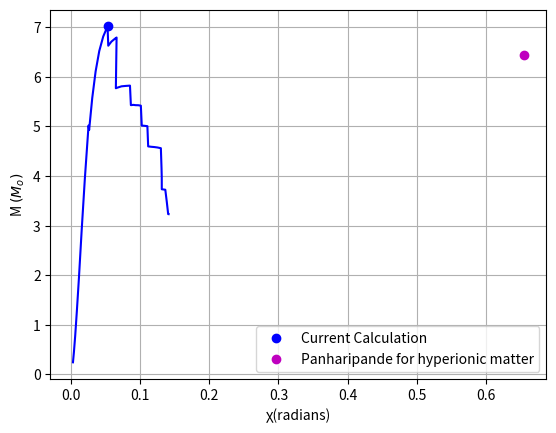

Generate this figure with matplotlib:

import scipy.constants
import math
import numpy as np 
import matplotlib.pyplot as plt
from scipy import interpolate
#prwto plot

R1=[1.044*10**4,2.62*10**4,6.59*10**4,1.65*10**5,4.17*10**5,1.04*10**6,
2.62*10**6,6.58*10**6,8.29*10**6,1.655*10**7,3.302*10**7,6.589*10**7,
1.315*10**8,2.624*10**8,3.304*10**8,5.237*10**8,8.301*10**8,1.045*10**9,
1.316*10**9,1.657*10**9,2.626*10**9,4.164*10**9,6.601*10**9,8.312*10**9,
1.046*10**10,1.318*10**10,1.659*10**10,2.090*10**10,2.631*10**10,3.313*10**10,
4.172*10**10,5.254*10**10,6.617*10**10,8.332*10**10,1.049*10**11,1.322*10**11,
1.664*10**11,1.844*10**11,2.096*10**11,2.640*10**11,3.325*10**11,4.188*10**11,4.299*10**11]

P1=[9.744*10**18,4.968*10**19,2.431*10**20,1.151*10**21,5.266*10**21,2.318*10**22,
9.755*10**22,3.911*10**23,5.259*10**23,1.435*10**24,3.833*10**24,1.006*10**25,
2.604*10**25,6.676*10**25,8.738*10**25,1.629*10**26,3.029*10**26,4.129*10**26,
5.036*10**26,6.860*10**26,1.272*10**27,2.356*10**27,4.362*10**27,5.662*10**27,
7.702*10**27,1.048*10**28,1.425*10**28,1.938*10**28,2.503*10**28,3.404*10**28,
4.628*10**28,5.949*10**28,8.089*10**28,1.100*10**29,1.495*10**29,2.033*10**29,
2.597*10**29,2.892*10**29,3.290*10**29,4.473*10**29,5.816*10**29,7.538*10**29,7.805*10**29]
P11=[p*10**(-4) for p in P1]
z=[p/(r*scipy.constants.c**2) for r,p in zip(R1,P11)]
t=np.linspace(0.001,0.6,1000)
z0=[]
for x in t:
	a=3*math.cos(x)
	b=(4.5)*math.cos(x)
	c=(math.sin(x))**3
	d=x-(math.sin(x)*math.cos(x))
	z0.append((a/(b-c/d))-1)
x=[]
for k in z:
	x.append(np.interp(k,z0[:z0.index(max(z0))+1],t[:z0.index(max(z0))+1]))
#M1=[145557930.38776*(1/(r))**(0.5) * (math.sin(w))**3 for r,w in zip(R1,x)]
M1=[7.57292*10**(8)*(1/(r))**(0.5) * (math.sin(w))**3 for r,w in zip(R1,x)]	
 #7.57292*10^8*(1/(ρ))^(0.5) * (sin(χ))^3
#den eimai sigoyros an prepei na parw to z h to z0

zc=max(z)
u=[scipy.constants.c,0.75*scipy.constants.c,0.57736*scipy.constants.c,0.5*scipy.constants.c,0.25*scipy.constants.c]
gammac=[((zc+1)/zc)*(speed/scipy.constants.c)**2 for speed in u]
#Mc=[5.027*10**(-31)*0.5*(3/(8*3.14))**0.5*(scipy.constants.c**2/(6.67*10**(-11)))**1.5*((1-(zc+1)/gammac)/(max(R1)/10**(-3)-max(P1)*10**(-1)/U**2))**0.5*math.sin(x[z.index(zc)])**3 for U in u]


#0.05316490009919698
Mc=[]
for U,gam in zip(u,gammac):
	q=(3/(8*3.14))**0.5
	w=(scipy.constants.c**2/(6.67*10**(-11)))**1.5
	e=(1-(1+1)/gam)
	r=(5*10**14/10**(-3)-7*10**14*33**(-1)/U**2)
	Mc.append(5.027*10**(-31)*0.5*q*w*(e/r)**0.5*math.sin(x[z.index(zc)]))



plt.plot(x[M1.index(max(M1))],max(M1),"bo",label="Current Calculation")
plt.plot(x,M1,"b-")
plt.xlabel("χ(radians)")
plt.ylabel("M $(M_o)$")
plt.legend(loc="upper right")
plt.grid("True")



"""
#2o plot
R2=[7.86,7.90,8.15,11.6,16.4,45.1,212,1150]
P2=[0.9*10**9,1.01*10**10,1.01*10**11,1.21*10**12,1.40*10**13,1.70*10**14,5.82*10**15,1.90*10**17]
P22=[p*10**(-4) for p in P2]
z=[p/(r*(scipy.constants.c**2)) for r,p in zip(R2,P22)]
t=np.linspace(0.0002,0.14,1000000)
z0=[]
for x in t:
	a=3*math.cos(x)
	b=(4.5)*math.cos(x)
	c=(math.sin(x))**3
	d=x-(math.sin(x)*math.cos(x))
	z0.append((a/(b-c/d))-1)
x=[]
for k in z:
	x.append(np.interp(k,z0[:z0.index(max(z0))+1],t[:z0.index(max(z0))+1]))
M2=[75.7292 * (10**(14) /r)**(1/2) * (math.sin(w))**3 for r,w in zip(R2,z)]	
plt.title(" Feynman-Metropolis-Teller")
plt.grid("True")
plt.xlabel("χ(radians)")
plt.ylabel("M $(M_o)$")
plt.plot(x[M2.index(max(M2))],max(M2),"ro",label="Maximum mass at 1.3*10$^{-13}$ solar masses")
plt.plot(x,M2,"r--",)
plt.legend(loc="upper left")
plt.show()
"""



"""
#3o plot
t=np.linspace(0.01,1.4,10000)
z0=[]
for x in t:
	a=3*math.cos(x)
	b=(4.5)*math.cos(x)
	c=(math.sin(x))**3
	d=x-(math.sin(x)*math.cos(x))
	z0.append((a/(b-c/d))-1)
R3=[4.460*10**11,5.228*10**11,6.610*10**11,7.964*10**11,9.728*10**11,
1.196*10**12,1.471*10**12,1.805*10**12,2.202*10**12,2.930*10**12,3.833*10**12,
4.933*10**12,6.248*10**12,7.801*10**12,9.611*10**12,1.246*10**13,1.496*10**13,
1.778*10**13,2.210*10**13,2.988*10**13,3.767*10**13,5.081*10**13,6.193*10**13,
7.732*10**13,9.826*10**13,1.262*10**14,1.586*10**14,2.004*10**14,2.520*10**14,
2.761*10**14,3.085*10**14,3.433*10**14,3.885*10**14,4.636*10**14,5.094*10**14]

P3=[7.890*10**29,8.352*10**29,9.098*10**29,9.831*10**29,1.083*10**30,1.218*10**30,
1.399*10**30,1.638*10**30,1.950*10**30,2.592*10**30,3.506*10**30,4.771*10**30,
6.481*10**30,8.748*10**30,1.170*10**31,1.695*10**31,2.209*10**31,2.848*10**31,
3.931*10**31,6.178*10**31,8.774*10**31,1.386*10**32,1.882*10**32,2.662*10**32,
3.897*10**32,5.861*10**32,8.595*10**32,1.286*10**33,1.900*10**33,2.242*10**33,
2.751*10**33,3.369*10**33,4.286*10**33,6.103*10**33,7.391*10**33]
P33=[p*10**(-4) for p in P3]
z=[p/(r*(scipy.constants.c**2)) for r,p in zip(R3,P33)]
x=[]
for k in z:
	x.append(np.interp(k,z0[:z0.index(max(z0))+1],t[:z0.index(max(z0))+1]))
M3=[145557930.38776*(1/(r))**(0.5) * (math.sin(w))**3 for r,w in zip(R3,x)]
#M3=[75.7292 * (10**(14) /r)**(1/2) * (math.sin(w))**3 for r,w in zip(R3,x)]	
#plt.title("Baym-Bethe-Pethick")
plt.grid("True")
plt.xlabel("χ(radians)")
plt.ylabel("M $(M_o)$")
plt.plot(x[M3.index(max(M3))],max(M3),"go",label="Baym-Bethe-Pethick")
plt.plot(x,M3,"g:")
plt.legend(loc="best")
plt.legend()

print(z)


"""

t=np.linspace(0.1,1.4,1000)
z0=[]
for x in t:
	a=3*math.cos(x)
	b=(4.5)*math.cos(x)
	c=(math.sin(x))**3
	d=x-(math.sin(x)*math.cos(x))
	z0.append((a/(b-c/d))-1)
R4=[6.968*10**14,8.797*10**14,1.066*10**15,1.448*10**15,1.854*10**15,2.399*10**15,3.125*10**15,4.086*10**15,5.369*10**15,7.740*10**15,1.129*10**16,1.729*10**16,2.607*10**16,3.728*10**16,5.112*10**16]
P4=[2.72*10**34,3.789*10**34,5.478*10**34,1.11*10**35,2.153*10**35,4.108*10**35,7.522*10**35,1.36*10**36,2.379*10**36,4.616*10**36,8.437*10**36,1.525*10**37,2.574*10**37,3.943*10**37,5.645*10**37]
P44=[p*10**(-4) for p in P4]

z=[p/(r*scipy.constants.c**2) for r,p in zip(R4,P44)]

x=[]
for k in z:
	x.append(np.interp(k,z0[:z0.index(max(z0))+1],t[:z0.index(max(z0))+1]))
x=[]
z=[5*10**34*10**(-4)/(1*10**15*9*10**16)]
print(z)
x.append(np.interp(z,z0[:z0.index(max(z0))+1],t[:z0.index(max(z0))+1]))
print(x)
input()

#M4=[145557930.38776*(1/(r))**(0.5) * (math.sin(w))**3 for r,w in zip(R4,x)]
M4=[753460178.06721*(1/(r))**(0.5) * (math.sin(w))**3 for r,w in zip(R4,x)]	
print(x[M4.index(max(M4))])
print(R4[M4.index(max(M4))])
print(max(M4))
print(753460178.06721*(1/(3125000000000000))**(0.5) * (math.sin(1.05))**3)
#M44=[75.7292 * (10**(14) /(r))**(0.5) * (math.sin(w))**3 for r,w in zip(R4,x)]
#plt.title("Panharipande for hyperionic matter")
plt.plot(x[M4.index(max(M4))],max(M4),"mo",label="Panharipande for hyperionic matter")
plt.plot(x,M4,"m-")
plt.xlabel("χ(radians)")
plt.ylabel("M $(M_o)$")
plt.legend(loc="best")
plt.grid("True")
plt.show()


"""

R5=[7.004*10**14,8.877*10**14,1.082*10**15,1.498*10**15,1.955*10**15,2.597*10**15,3.483*10**15,4.695*10**15,6.342*10**15,9.392*10**15,1.391*10**16,2.135*10**16,3.197*10**16,4.518*10**16,6.115*10**16]
P5=[3.235*10**34,5.958*10**34,9.903*10**34,2.188*10**35,4.029*10**35,7.355*10**35,1.295*10**36,2.195*10**36,3.585*10**36,6.389*10**36,1.086*10**37,1.862*10**37,3.004*10**37,4.447*10**37,6.208*10**37]
P55=[p*10**(-4) for p in P5]

z=[p/(r*scipy.constants.c**2) for r,p in zip(R5,P55)]
x=[]
for k in z:
	x.append(np.interp(k,z0[:z0.index(max(z0))+1],t[:z0.index(max(z0))+1]))
M5=[145557930.38776*(1/(r))**(0.5) * (math.sin(w))**3 for r,w in zip(R5,x)]
#M5=[75.7292 * (10**(14) /(r))**(0.5) * (math.sin(w))**3 for r,w in zip(R5,x)]
plt.title("Mass from different equations of state")
plt.plot(x[M5.index(max(M5))],max(M5),"co",label="Panharipande for Pure-Neutron Matter")
plt.plot(x,M5,"c-")
plt.xlabel("χ(radians)")
plt.ylabel("M $(M_o)$")
plt.legend(loc="best")
plt.grid("True")
plt.show()



t=np.linspace(0.01,1.4,10000)
z0=[]
for x in t:
	a=3*math.cos(x)
	b=(4.5)*math.cos(x)
	c=(math.sin(x))**3
	d=x-(math.sin(x)*math.cos(x))
	z0.append((a/(b-c/d))-1)
	
P21=([2.163,3.687,5.822,8.681,12.38,17.04,22.79,29.74,38.02,47.76,59.09,72.14,
87.05,103.9,123,144.3,167.9,194.2,223.1,254.8,289.5,327.4,368.5,413.0,455.3,
471.1,486.9,502.8,518.6,534.5,550.3,566.2,582.1])

E21=[167.8,198.8,230.1,261.8,293.8,326.2,359.2,392.7,426.8,461.6,497.1,533.3,
570.5,608.5,647.5,687.6,728.7,771.0,814.5,859.3,905.5,953.1,1002.0,1053.0,
1105,1158,1212,1266,1321,1376,1431,1487,1544]

z=[p/e for e,p in zip(E21,P21)]

x=[]
for k in z:
	x.append(np.interp(k,z0[:z0.index(max(z0))+1],t[:z0.index(max(z0))+1]))
R21=[e*10**(-9)*1.602177*10**39/scipy.constants.c**2 for e in E21]
M21=[145557930.38776*(1/(r))**(0.5) * (math.sin(w))**3 for r,w in zip(R21,x)]
#M=[75.7292 * (10**(14) /(r))**(1/2) * (math.sin(w))**3 for r,w in zip(R,x)]	
plt.plot(x[M21.index(max(M21))],max(M21),"ro",label="The representative equation of state 1")
plt.plot(x,M21,"r--")
plt.title(" Calculation from Baym,Pethit and Sutherland")
plt.xlabel("χ(radians)")
plt.ylabel("M $(M_o)$")
plt.legend(loc="upper left")
plt.grid("True")


P22=[3.542,6.934,12.33,20.39,31.89,47.7,68.76,96.16,129.7,141.2,153,164.8,176.8,189.0,201.2,213.6,226.1,238.7]
E22=[168.5,200,232.3,265.3,299.6,335.2,372.6,412.1,454.1,497.7,542.2,587.4,633.4,680,727.3,775.2,823.8,872.9]
z=[p/e for e,p in zip(E22,P22)]

x=[]
for k in z:
	x.append(np.interp(k,z0[:z0.index(max(z0))+1],t[:z0.index(max(z0))+1]))
R22=[e*10**(-9)*1.602177*10**39/scipy.constants.c**2 for e in E22]
M22=[145557930.38776*(1/(r))**(0.5) * (math.sin(w))**3 for r,w in zip(R22,x)]
plt.plot(x[M22.index(max(M22))],max(M22),"bo",label="The representative equation of state $2$")
plt.plot(x,M22,"b-")
plt.title(" Calculation from Baym,Pethit and Sutherland")
plt.xlabel("χ(radians)")
plt.ylabel("M $(M_o)$")
plt.legend(loc="upper left")
plt.grid("True")

P23=[3.542,12.13,34.81,42.24,49.44,56.96,64.79,72.9,81.29,89.94,98.84,108,117.4,127,136.8]
E23=[168.5,200.4,234.5,270.9,308.1,346.2,384.9,424.4,464.5,505.2,546.5,588.5,631,674,717.5]
z=[p/e for e,p in zip(E23,P23)]

x=[]
for k in z:
	x.append(np.interp(k,z0[:z0.index(max(z0))+1],t[:z0.index(max(z0))+1]))
R23=[e*10**(-9)*1.602177*10**39/scipy.constants.c**2 for e in E23]
M23=[145557930.38776*(1/(r))**(0.5) * (math.sin(w))**3 for r,w in zip(R23,x)]
plt.plot(x[M23.index(max(M23))],max(M23),"mo",label="The representative equation of state $3$")
plt.plot(x,M23,"m-")
plt.title(" Kurkela Calculations")
plt.xlabel("χ(radians)")
plt.ylabel("M $(M_o)$")
plt.legend(loc="upper left")
plt.grid("True")
plt.show()



P31=[0.447,0.7162,0.9094,1.154,1.464,1.851,2.163,2.465,2.78,3.106,3.445,3.795,4.157,4.529,4.911,5.304,5.707,6.119,6.541,6.972,7.413,9.379,11.76,14.63,18.06,22.13,26.94,32.6,39.21]
E31=[87.9,108.2,119.5,131.5,144.4,158,167.8,183.3,198.8,214.3,229.8,245.4,261,276.6,292.2,307.9,323.5,339.2,354.9,370.6,386.4,402.2,418,434,450.1,466.3,482.7,499.2,515.9]
z=[p/e for e,p in zip(E31,P31)]

x=[]
for k in z:
	x.append(np.interp(k,z0[:z0.index(max(z0))+1],t[:z0.index(max(z0))+1]))
R31=[e*10**(-9)*1.602177*10**39/scipy.constants.c**2 for e in E31]
M31=[145557930.38776*(1/(r))**(0.5) * (math.sin(w))**3 for r,w in zip(R31,x)]
plt.plot(x[M31.index(max(M31))],max(M31),"bo",label="Soft")
plt.plot(x,M31,"b-")
plt.title("Hebeler, table 5")
plt.xlabel("χ(radians)")
plt.ylabel("M $(M_o)$")

plt.grid("True")



P32=[0.447,0.7162,0.9094,1.154,1.464,1.851,2.163,3.064,4.220,5.677,7.481,9.684,12.34,15.51,19.25,23.64,28.73,34.61,41.35,49.02,57.72,67.52,78.53,90.82,104.5,119.6,132,145.2,159.3]
E32=[87.9,108.2,119.5,131.5,144.4,158,167.8,183.3,198.9,214.6,230.3,246.3,262.3,278.6,295,311.7,328.6,345.7,363.2,380.9,399,417.4,436.3,455.6,475.3,495.6,516.3,537.4,559]
z=[p/e for e,p in zip(E32,P32)]

x=[]
for k in z:
	x.append(np.interp(k,z0[:z0.index(max(z0))+1],t[:z0.index(max(z0))+1]))
R32=[e*10**(-9)*1.602177*10**39/scipy.constants.c**2 for e in E32]
M32=[145557930.38776*(1/(r))**(0.5) * (math.sin(w))**3 for r,w in zip(R32,x)]
plt.plot(x[M32.index(max(M32))],max(M32),"ro",label="Intermediate")
plt.plot(x,M32,"r-")


P33=[0.696,1.15,1.473,1.88,2.392,3.028,3.542,3.542,5.24,7.512,10.48,14.3,20.39,28.47,38.98,52.49,69.59,80.56,92.63,105.8,120.2,135.9,152.9,171.2,190.9,212.1,234.8,259.1,285,312.6]
E33=[87.99,108.4,119.7,131.9,144.8,158.7,168.5,184.2,200.1,216.2,232.5,249.2,266.3,283.9,302.2,321.3,341.1,341.4,382.4,403.9,426,448.9,472.3,496.5,521.5,547.1,573.6,600.9,629]
z=[p/e for e,p in zip(E33,P33)]

x=[]
for k in z:
	x.append(np.interp(k,z0[:z0.index(max(z0))+1],t[:z0.index(max(z0))+1]))
R33=[e*10**(-9)*1.602177*10**39/scipy.constants.c**2 for e in E33]
M33=[145557930.38776*(1/(r))**(0.5) * (math.sin(w))**3 for r,w in zip(R33,x)]
plt.plot(x[M33.index(max(M33))],max(M33),"go",label="Stiff")
plt.plot(x,M33,"g:")
plt.title("Hebeler, table 5")
plt.xlabel("χ(radians)")
plt.ylabel("M $(M_o)$")

plt.grid("True")
plt.legend(loc="upper left")
plt.show()

print(z)
P34=[46.9,55.81,66.09,77.9,91.41,106.8,124.3,133.9,143.9,154.5,165.5,177,189.1,201.7,214.9,228.6,242.8,257.7,273.3,289.2,305.9,323.2,341.2,359.8,379.1,399,419.7,441.1,463.1,485.8,509.3,533.6,558.6,584.4,611,638.4,666.5]
E34=[532.8,550,567.5,585.2,603.3,621.8,640.7,659.9,679.4,699.2,719.1,739.4,759.9,780.6,801.7,823,844.6,866.5,888.7,911.2,934,957.1,980.6,1004,1028,1052,1077,1102,1128,1154,1180,1206,1233,1261,1289,1317,1345]
z=[p/e for e,p in zip(E34,P34)]

x=[]
for k in z:
	x.append(np.interp(k,z0[:z0.index(max(z0))+1],t[:z0.index(max(z0))+1]))
R34=[e*10**(-9)*1.602177*10**39/scipy.constants.c**2 for e in E34]
M34=[145557930.38776*(1/(r))**(0.5) * (math.sin(w))**3 for r,w in zip(R34,x)]
plt.plot(x[M34.index(max(M34))],max(M34),"bo",label="Soft")
plt.plot(x,M34,"b-")
plt.title("Hebeler, table 6")
plt.xlabel("χ(radians)")
plt.ylabel("M $(M_o)$")
plt.grid("True")
plt.legend(loc="upper left")

P35=[174.2,190,206.8,224.5,243.2,262.9,283.7,305.5,328.4,352.4,377.6,403.9,426.7,450.3,474.7,499.8,525.6,552.3,579.8,608.1,637.2]
E35=[581,603.4,626.3,649.7,673.6,698,722.9,748.3,774.3,800.8,827.9,855.6,883.8,912.6,941.8,971.6,1002,1033,1064,1096,1128]
z=[p/e for e,p in zip(E35,P35)]

x=[]
for k in z:
	x.append(np.interp(k,z0[:z0.index(max(z0))+1],t[:z0.index(max(z0))+1]))
R35=[e*10**(-9)*1.602177*10**39/scipy.constants.c**2 for e in E35]
M35=[145557930.38776*(1/(r))**(0.5) * (math.sin(w))**3 for r,w in zip(R35,x)]
plt.plot(x[M35.index(max(M35))],max(M35),"go",label="Intermediate")
plt.plot(x,M35,"g:")
plt.title("Hebeler, table 6")
plt.xlabel("χ(radians)")
plt.ylabel("M $(M_o)$")
plt.grid("True")
plt.legend(loc="upper left")
plt.legend(loc="upper left")
plt.ylim([0,1])
plt.show()
"""